Run: headless pygame with SDL's dummy video driver; simulated clock (each Clock.tick advances the game by its frame time, no real sleeping); random seed 0; keys injected as events and as key.get_pressed() state; mouse plan: one left click at the window centre at the start of phase 2, then a move to the lower-right quarter at the start of phase 3.
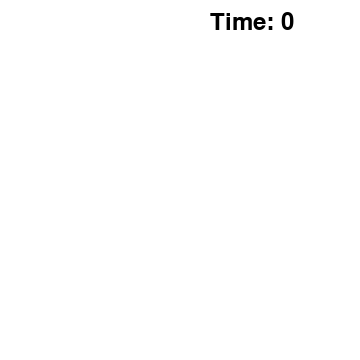
Frame 1 of 4 · flips 1–60 · no input
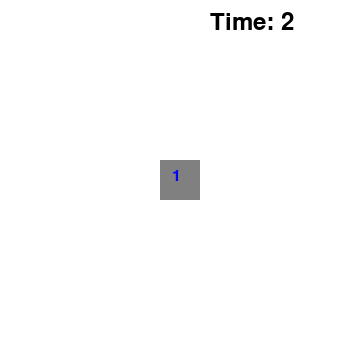
Frame 2 of 4 · flips 61–180 · clicked the window centre · tapped SPACE, RETURN · held RIGHT (→), D
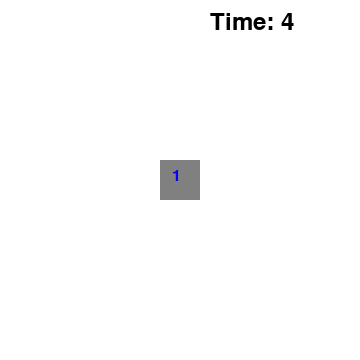
Frame 3 of 4 · flips 181–300 · moved the mouse to the lower-right quarter · held DOWN (↓), S
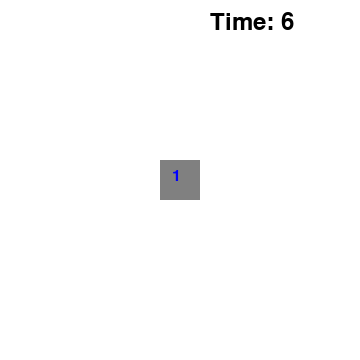
Frame 4 of 4 · flips 301–420 · held LEFT (←), A, UP (↑), W

The pygame program that drew these frames:

import pygame
import random
import time

#기본 상수 정의
fps = 60                #게임의 fps
field_width = 9        #게임판 너비
field_height = 9       #게임판 높이
mines = 10              #지뢰 갯수
tile_size = 40          #타일 크기
screen_width = tile_size * field_width     #창 너비
screen_height = tile_size * field_height    #창 높이
game_over = False
game_win = False
#기본 상수 정의

#색상 정의
black = (0, 0, 0)           #8
white = (255, 255, 255)
gray = (128, 128, 128)
red = (255, 0, 0)           #7
redgreen = (255, 170, 0)    #6
greenred = (170, 255, 0)    #5
green = (0, 255, 0)         #4
greenblue = (0, 255, 170)   #3
bluegreen = (0, 170, 255)   #2
blue = (0, 0, 255)          #1
yellow = (255, 255, 0)
#색상 정의

#게임판
field = []          #숫자와 지뢰의 위치정보, 0~8은 주변칸의 지뢰 갯수, 9는 지뢰
field_cover = []    #가림막 정보, 0은 공개된 위치, 1은 가려진 위치
########################################
############## phase 2_2 ###############
########################################
field_flags = []    # 깃발 정보, 0은 깃발 없는 기본 상태, 1은 깃발 있는 상태
########################################
############## phase 2_2 ###############
########################################
########################################
############## phase 2_3 ###############
########################################
field_hints = []
########################################
############## phase 2_2 ###############
########################################
#게임판

#해당 칸의 지뢰 여부 판별
def isMine(x, y):
    return (field[x][y] == 9)
#해당 칸의 지뢰 여부 판별

#주변의 지뢰 갯수 세기
def countMine(x, y):
    count = 0
    if(x != 0):
        if(isMine(x - 1, y)):
            count += 1

        if(y != 0):
            if(isMine(x - 1, y - 1)):
                count += 1
        
        if(y != field_height - 1):
            if(isMine(x - 1, y + 1)):
                count += 1

    if(x != field_width - 1):
        if(isMine(x + 1, y)):
            count += 1

        if(y != 0):
            if(isMine(x + 1, y - 1)):
                count += 1

        if(y != field_height - 1):
            if(isMine(x + 1, y + 1)):
                count += 1

    if(y != 0):
        if(isMine(x, y - 1)):
            count += 1

    if(y != field_height - 1):
        if(isMine(x, y + 1)):
            count += 1

    return count
#주변의 지뢰 갯수 세기

#게임판 만들기
def gameSetup():

    #게임판 0, 가림막 1로 초기화
    for x in range(0, field_width):
        field.append([])
        field_cover.append([])
        ########################################
        ############## phase 2_2 ###############
        ########################################
        field_flags.append([])
        ########################################
        ############## phase 2_2 ###############
        ########################################
        for y in range(0, field_height):
            field[x].append(0)
            field_cover[x].append(1)
            ########################################
            ############## phase 2_2 ###############
            ########################################
            field_flags[x].append(0)
            ########################################
            ############## phase 2_2 ###############
            ########################################
    #게임판 0, 가림막 1로 초기화

    #지뢰 위치 설정
    i = 0
    while(i < mines):
        rand = random.randrange(0, field_width * field_height)
        x = rand // field_height
        y = rand % field_height
        if(field[x][y] == 9):
            continue
        i += 1
        field[x][y] = 9
    #지뢰 위치 설정

    #지뢰가 없는 칸에 주변 지뢰 갯수 입력
    for x in range(0, field_width):
        for y in range(0, field_height):
            if(field[x][y] != 9):
                field[x][y] = countMine(x, y)
    #지뢰가 없는 칸에 주변 지뢰 갯수 입력
#게임판 만들기

#게임종료
def gameover(win):
    global game_over, game_win
    game_over = True
    game_win = win
    for x in range(0, field_width):
        for y in range(0, field_height):
            if(isMine(x, y)):
                field_cover[x][y] = 0
#게임종료

#칸 열기
def uncover(x, y):
    
    #무한재귀 방지
    if(field_cover[x][y] == 0):
        return
    #무한재귀 방지

    field_cover[x][y] = 0

    #해당칸이 0이면 주변칸도 열어야 함
    if(field[x][y] == 0):
        if(x != 0):
            uncover(x - 1, y)

            if(y != 0):
                uncover(x - 1, y - 1)
        
            if(y != field_height - 1):
                uncover(x - 1, y + 1)

        if(x != field_width - 1):
            uncover(x + 1, y)

            if(y != 0):
                uncover(x + 1, y - 1)

            if(y != field_height - 1):
                uncover(x + 1, y + 1)

        if(y != 0):
            uncover(x, y - 1)

        if(y != field_height - 1):
            uncover(x, y + 1)
    #해당칸이 0이면 주변칸도 열어야 함
    
    #해당칸이 지뢰면 게임오버
    elif(isMine(x, y)):
        gameover(False)
    #해당칸이 지뢰면 게임오버
#칸 열기

########################################
############## phase 2_2 ###############
########################################
# 깃발 토글
def toggleFlag(x, y):
    if field_cover[x][y] == 1:
        if field_flags[x][y] == 0:
            field_flags[x][y] = 1
        else:
            field_flags[x][y] = 0
########################################
############## phase 2_2 ###############
########################################

########################################
############## phase 2_3 ###############
########################################
# 힌트 사용
def useHint(x, y):
    if field_cover[x][y] == 1 and field_hints[x][y] == 0:
        field_hints[x][y] = 1
        uncover(x, y)
########################################
############## phase 2_2 ###############
########################################

#승리 확인
def gameWin():
    for x in range(0, field_width):
        for y in range(0, field_height):
            if(field[x][y] != 9 and field_cover[x][y] == 1):
                return False
    return True
#승리 확인

########################################
############## phase 2_1 ###############
########################################
start_ticks = pygame.time.get_ticks()
########################################
############## phase 2_1 ###############
########################################

#게임 시작
pygame.init()                           #pygame 라이브러리 초기화
pygame.display.set_caption("minesweeper")  #창 제목 설정
screen = pygame.display.set_mode((screen_width, screen_height))
clock = pygame.time.Clock()

gameSetup()

running = True
while running:
    for event in pygame.event.get():
        if(event.type == pygame.QUIT):
            running = False
        elif(event.type == pygame.MOUSEBUTTONDOWN and not game_over):
            x, y = event.pos[0] // tile_size, event.pos[1] // tile_size
            if(0 <= x < field_width and 0 <= y < field_height):
                ########################################
                ############## phase 2_2 ###############
                ########################################
                if event.button == 1:  # 좌클릭
                    uncover(x, y)
                elif event.button == 3:  # 우클릭
                    toggleFlag(x, y)
                ########################################
                ############## phase 2_2 ###############
                ########################################
                ########################################
                ############## phase 2_3 ###############
                ########################################
                elif event.button == 2:
                    useHint(x, y)
                ########################################
                ############## phase 2_3 ###############
                ########################################

    screen.fill(black)
    for x in range(field_width):
        for y in range(field_height):
            rect = pygame.Rect(x * tile_size, y * tile_size, tile_size, tile_size)
            ########################################
            ############## phase 2_2 ###############
            ########################################
            if field_flags[x][y] == 1:  # 깃발 표시
                pygame.draw.rect(screen, yellow, rect)
                flag_text = pygame.font.Font(None, 24).render('F', True, black)
                screen.blit(flag_text, (x * tile_size + 12, y * tile_size + 8))
            elif field_cover[x][y]:
                pygame.draw.rect(screen, white, rect)
            ########################################
            ############## phase 2_2 ###############
            ########################################
            else:
                color = gray
                pygame.draw.rect(screen, color, rect)
                number = field[x][y]
                if(isMine(x, y)):
                    if(game_win):
                        mine = 'O'
                        color = white
                    else:
                        mine = 'X'
                        color = red
                    text = pygame.font.Font(None, 24).render((mine), True, color)
                if(number > 0 and not isMine(x, y)):
                    if(number == 1):
                        text_color = blue
                    elif(number == 2):
                        text_color = bluegreen
                    elif(number == 3):
                        text_color = greenblue
                    elif(number == 4):
                        text_color = green
                    elif(number == 5):
                        text_color = greenred
                    elif(number == 6):
                        text_color = redgreen
                    elif(number == 7):
                        text_color = red
                    elif(number == 8):
                        text_color = black
                    text = pygame.font.Font(None, 24).render(str(number), True, text_color)
                if(number != 0):
                    screen.blit(text, (x * tile_size + 12, y * tile_size + 8))

    if(gameWin()):
        gameover(True)

########################################
############## phase 2_1 ###############
########################################
    elapsed_seconds = (pygame.time.get_ticks() - start_ticks) // 1000
    timer_text = pygame.font.Font(None, 36).render(f'Time: {elapsed_seconds}', True, black)
    screen.blit(timer_text, (screen_width - 150, 10))
########################################
############## phase 2_1 ###############
########################################

    pygame.display.flip()
    clock.tick(fps)


#for x in range(0, field_width):
#    print(field[x])
    
#게임 종료
pygame.quit()
